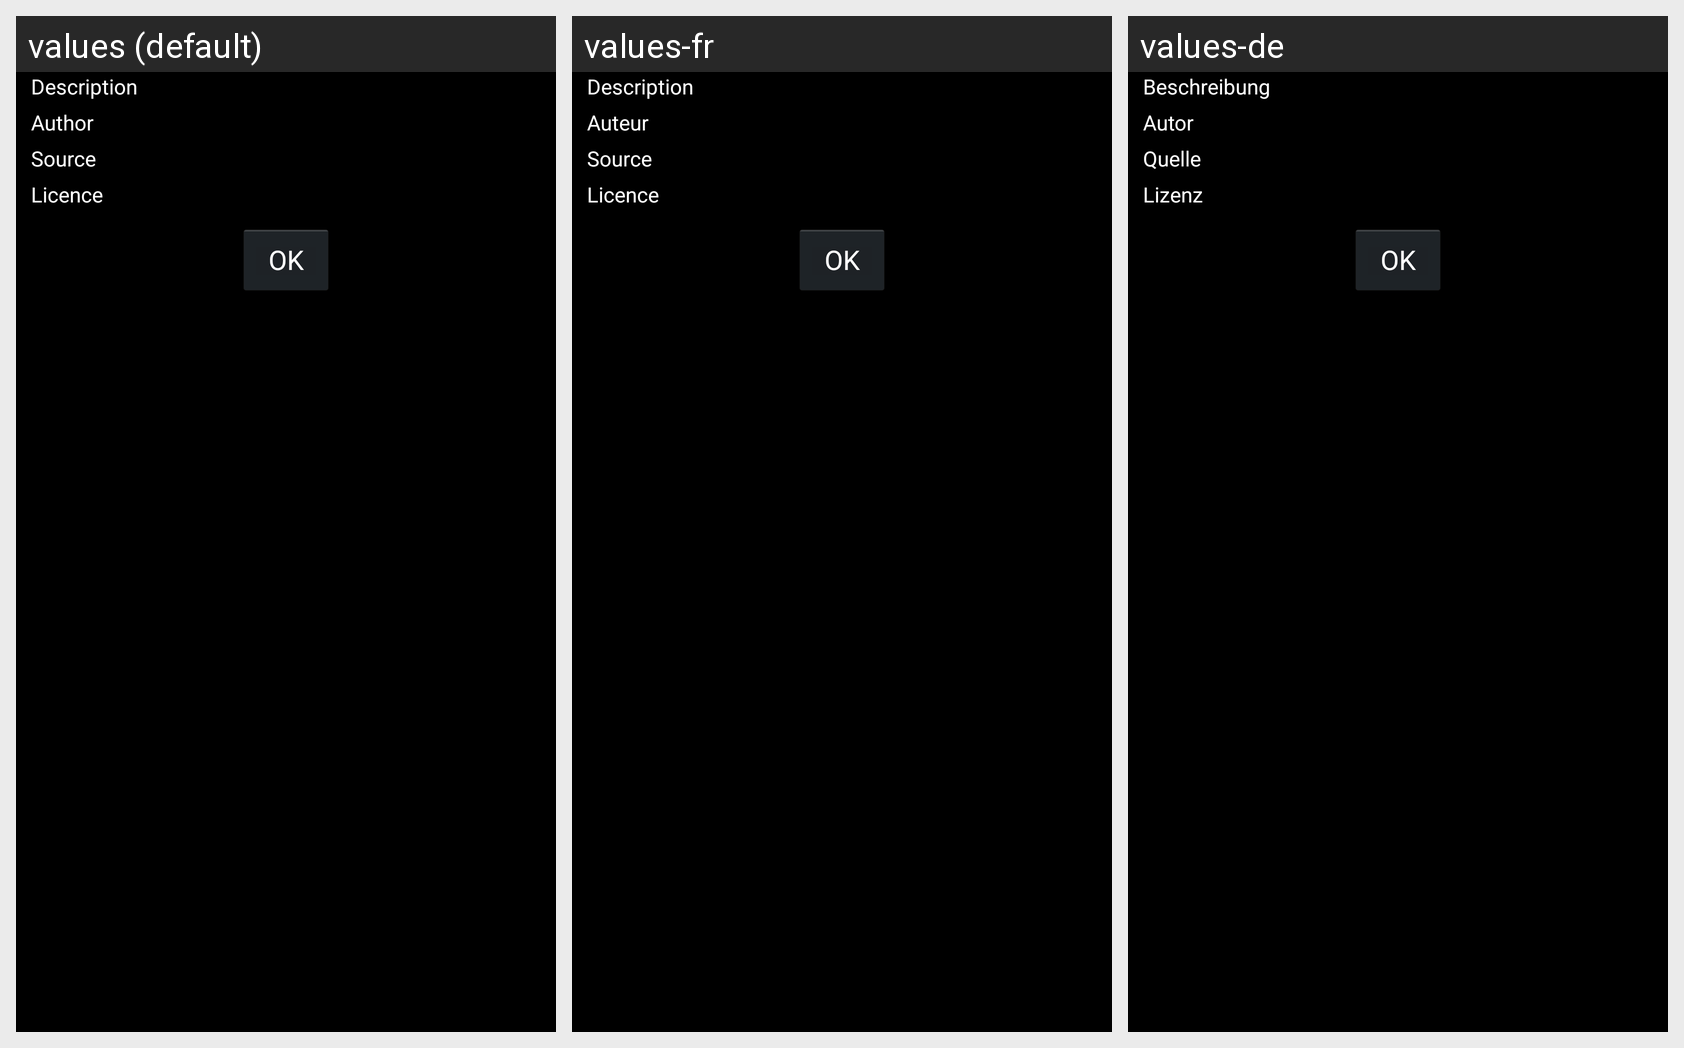

Locale-by-locale string values for the Android screen shown in this grid:
Android screen res/layout/picture_info_dialog.xml rendered under 3 locales, left to right: values (default), values-fr, values-de. Device: Nexus 5 (rendered at 1080×1920; each locale shown at half size, 540×960, under a caption strip naming it); theme AppTheme.
Strings drawn on this screen, with the default value and each locale's value (text and hints the layout hard-codes, and strings that could not be matched under every locale, appear in the picture but are not listed):

dialog_picture_description
  values: Description
  values-fr: Description
  values-de: Beschreibung

dialog_picture_author
  values: Author
  values-fr: Auteur
  values-de: Autor

dialog_picture_source
  values: Source
  values-fr: Source
  values-de: Quelle

dialog_picture_licence
  values: Licence
  values-fr: Licence
  values-de: Lizenz

ok
  values: OK
  values-fr: OK
  values-de: OK
